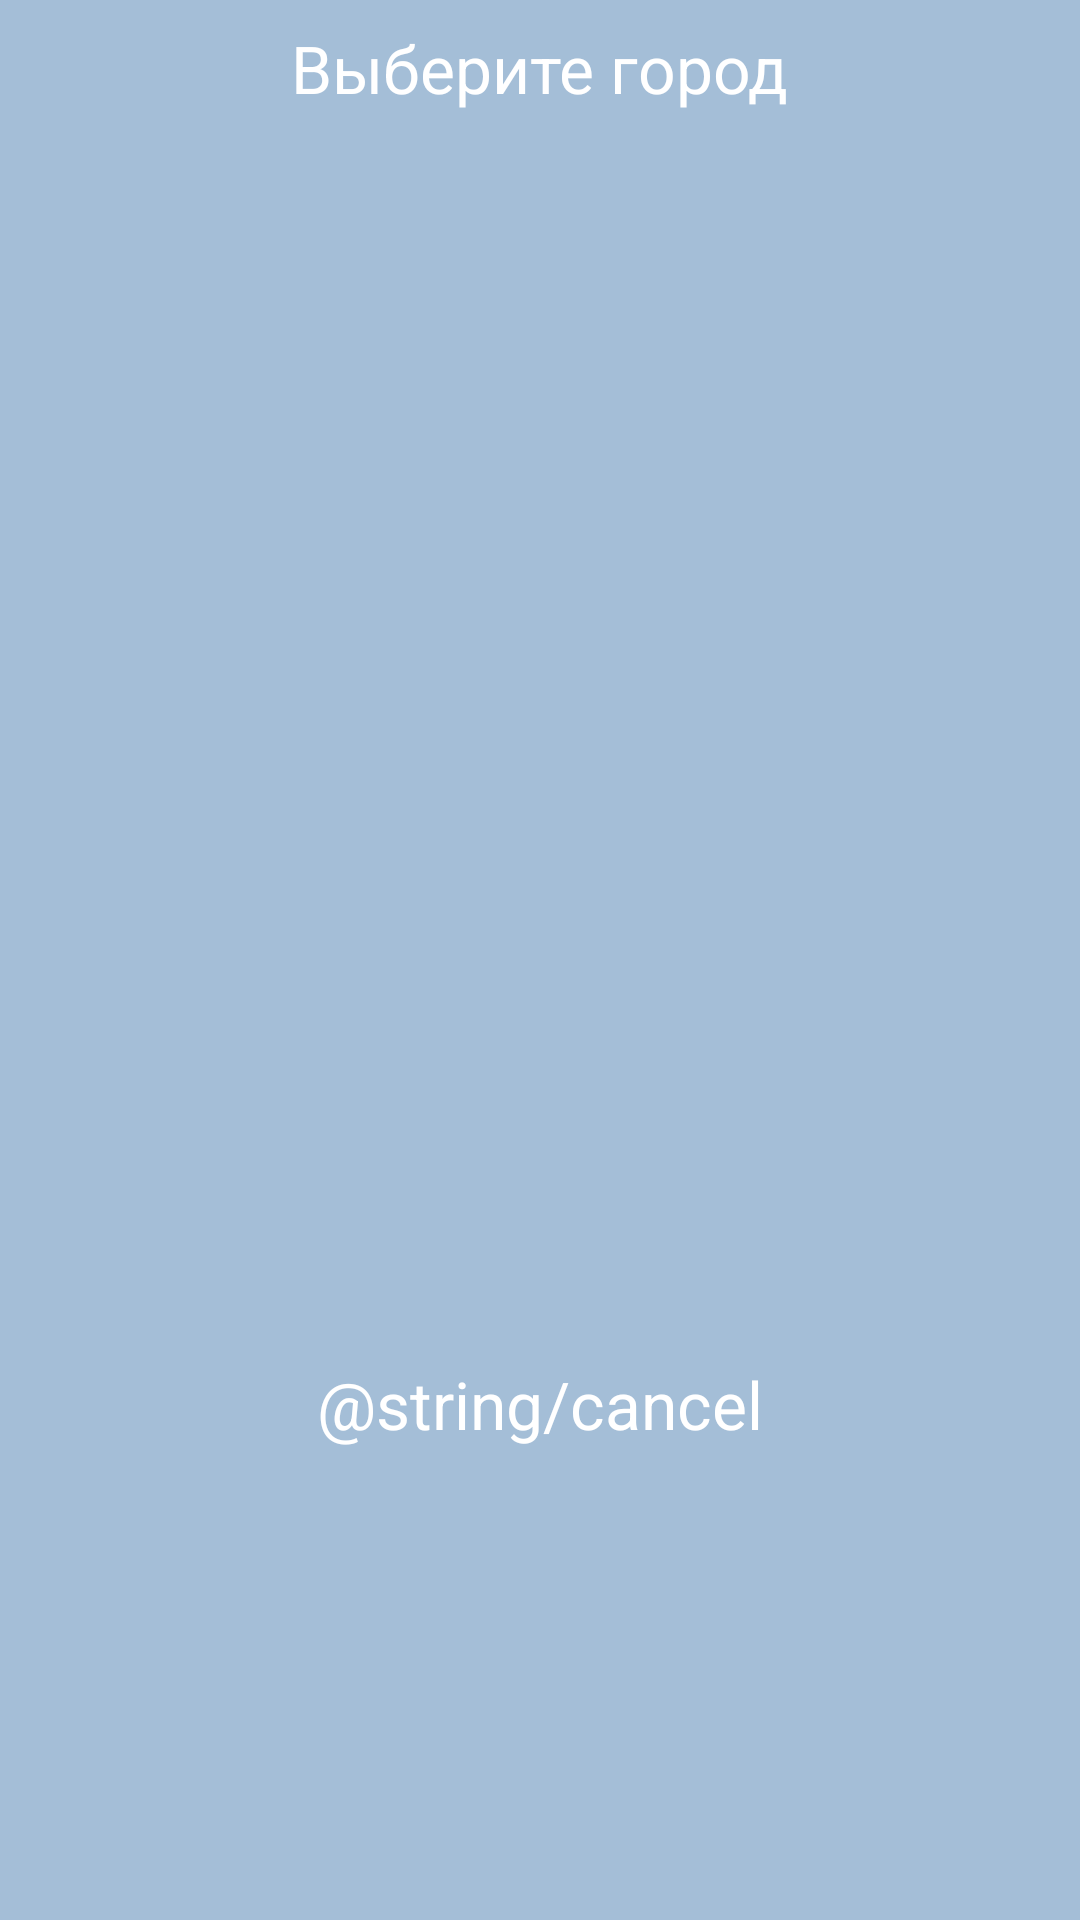

This screen was rendered from an Android layout file. Write that file and the resources it references.
<!-- AndroidManifest.xml: application theme AppTheme -->
<!-- res/layout/fragment_choice_city.xml -->
<?xml version="1.0" encoding="utf-8"?>
<LinearLayout xmlns:android="http://schemas.android.com/apk/res/android"
    xmlns:tools="http://schemas.android.com/tools"
    android:layout_width="wrap_content"
    android:layout_height="wrap_content"
    android:orientation="vertical"
    android:background="@color/textColorTitle"
    xmlns:app="http://schemas.android.com/apk/res-auto"
    tools:context=".ui.customView.citySingleChoice.ChoiceCityFragment">

   <TextView
       android:text="@string/choice_city"
       style="@style/TitleFragment"
       android:layout_gravity="center"
       android:layout_width="wrap_content"
       android:layout_margin="8dp"
       android:layout_height="wrap_content"/>

   <androidx.recyclerview.widget.RecyclerView
       android:id="@+id/city_recycler"
       android:layout_gravity="center"
       android:layout_width="300dp"
       android:layout_height="400dp"/>

   <TextView
       android:id="@+id/cancel"
       android:text="@string/cancel"
       style="@style/TitleFragment"
       android:layout_gravity="center"
       android:layout_width="wrap_content"
       android:layout_margin="8dp"
       android:layout_height="wrap_content"/>

</LinearLayout>
<!-- resources referenced by this layout -->
<resources>
  <color name="textColorTitle">#A4BED7</color>
  <string name="choice_city">Выберите город</string>
  <style name="TitleFragment" parent="Widget.AppCompat.TextView">
          <item name="android:textColor">@android:color/white</item>
          <item name="android:textSize">22sp</item>
          <item name="android:layout_margin">8dp</item>
      </style>
  <style name="AppTheme" parent="Theme.AppCompat.Light.DarkActionBar">
          
          <item name="colorPrimary">@color/colorPrimary</item>
          <item name="colorPrimaryDark">@color/colorPrimaryDark</item>
          <item name="colorAccent">@color/colorAccent</item>
          <item name="windowNoTitle">true</item>
          <item name="android:windowNoTitle">true</item>
      </style>
  <color name="colorPrimary">#6491BC</color>
  <color name="colorPrimaryDark">#6491BC</color>
  <color name="colorAccent">#6491BC</color>
</resources>
